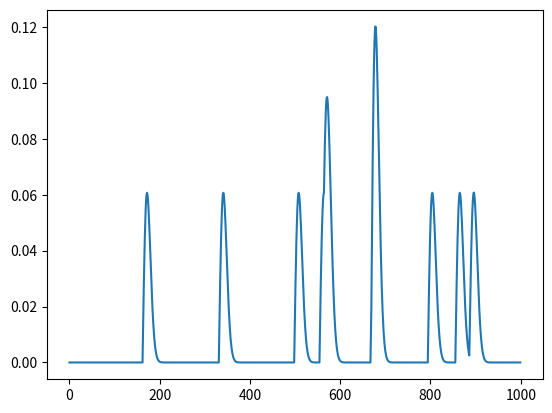

This figure's Python source:
import numpy as np
from scipy.stats import rayleigh
import matplotlib.pyplot as plt

# --- Configuration Parameters ---
num_time_steps = 1000
num_neurons = 5
spike_probability = 0.005
rayleigh_scale = 10
kernel_length = 100

# Generate a synthetic spike train (T x N)
spike_train = (np.random.rand(num_time_steps, num_neurons) < spike_probability).astype(int)

# Create the Rayleigh kernel
x = np.arange(0, kernel_length)
kernel = rayleigh.pdf(x, scale=rayleigh_scale)
kernel = kernel / np.sum(kernel) # Normalize kernel

# Initialize array for LFP signals
lfp_signals = np.zeros_like(spike_train, dtype=float)

# Convolve each neuron's spike train with the kernel
for i in range(num_neurons):
  lfp_signals[:, i] = np.convolve(spike_train[:, i], kernel, mode='same')

plt.plot(lfp_signals[:, 0])
plt.show()
